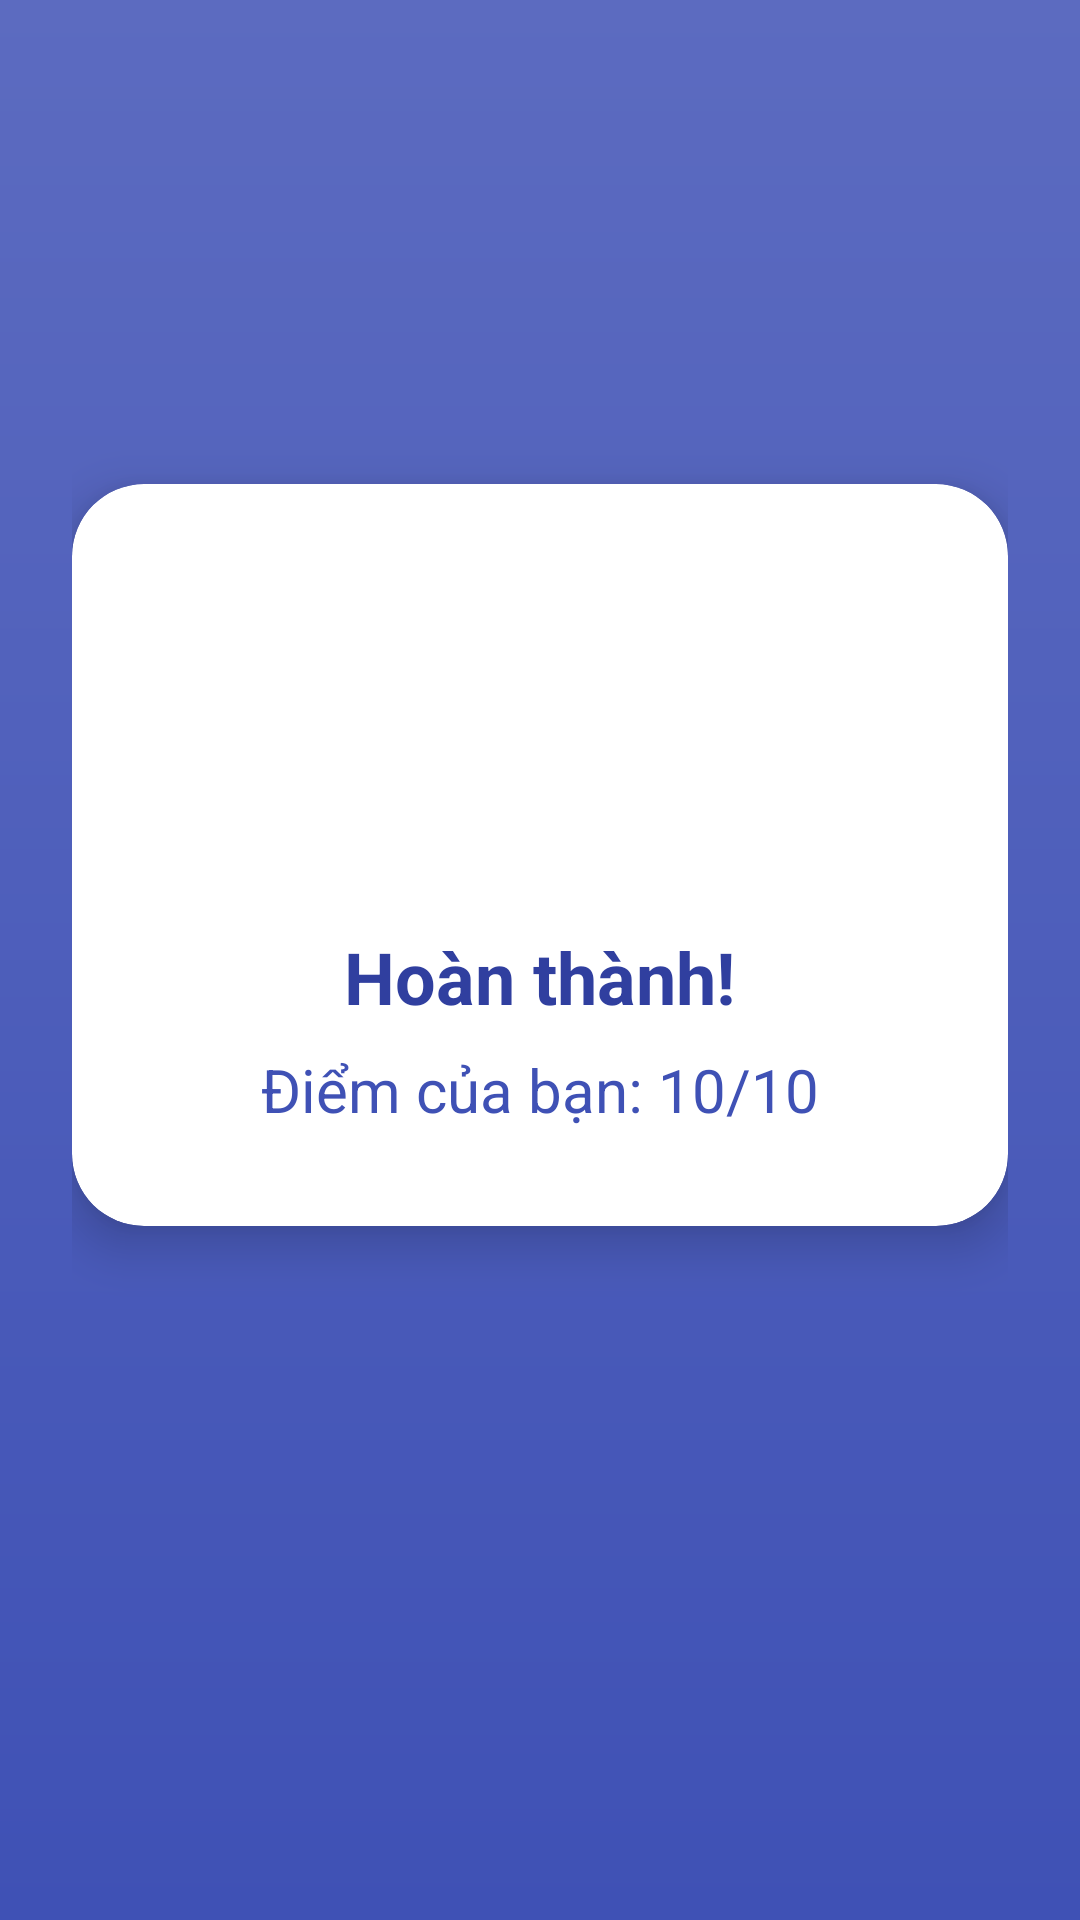

Produce the Android XML layout that renders to this screen, including the resource entries it uses.
<!-- AndroidManifest.xml: application theme Theme.MQuizez -->
<!-- res/layout/activity_result.xml -->
<?xml version="1.0" encoding="utf-8"?>
<LinearLayout xmlns:android="http://schemas.android.com/apk/res/android"
    xmlns:app="http://schemas.android.com/apk/res-auto"
    android:layout_width="match_parent"
    android:layout_height="match_parent"
    android:background="@drawable/bg_gradient"
    android:gravity="center"
    android:orientation="vertical"
    android:padding="24dp">

    <androidx.cardview.widget.CardView
        android:layout_width="match_parent"
        android:layout_height="wrap_content"
        android:layout_marginTop="150dp"
        android:backgroundTint="@color/cardColor"
        app:cardCornerRadius="24dp"
        app:cardElevation="10dp">

        <LinearLayout
            android:layout_width="match_parent"
            android:layout_height="wrap_content"
            android:gravity="center_horizontal"
            android:orientation="vertical"
            android:padding="32dp">

            
            <ImageView
                android:layout_width="100dp"
                android:layout_height="100dp"
                android:layout_marginBottom="16dp"
                android:src="@drawable/outline_done_outline_24"
                app:tint="@color/accentColor" />

            <TextView
                android:layout_width="wrap_content"
                android:layout_height="wrap_content"
                android:layout_marginBottom="8dp"
                android:text="Hoàn thành!"
                android:textColor="@color/primaryDarkColor"
                android:textSize="24sp"
                android:textStyle="bold" />

            <TextView
                android:id="@+id/txtScore"
                android:layout_width="wrap_content"
                android:layout_height="wrap_content"
                android:text="Điểm của bạn: 10/10"
                android:textColor="@color/primaryColor"
                android:textSize="20sp" />

        </LinearLayout>

    </androidx.cardview.widget.CardView>

    <Button
        android:id="@+id/btnHome"
        android:layout_width="match_parent"
        android:layout_height="wrap_content"
        android:backgroundTint="@color/accentColor"
        android:paddingVertical="14dp"
        android:text="Về trang chủ"
        android:textAllCaps="false"
        android:layout_marginTop="220dp"
        android:textColor="@android:color/white"
        android:textSize="18sp"
        android:textStyle="bold" />

</LinearLayout>
<!-- resources referenced by this layout -->
<resources>
  <color name="accentColor">#FFB300</color>
  <color name="cardColor">#FFFFFF</color>
  <color name="primaryColor">#3F51B5</color>
  <color name="primaryDarkColor">#303F9F</color>
  <!-- drawable bg_gradient (drawable) -->
  <shape xmlns:android="http://schemas.android.com/apk/res/android">
      <gradient
          android:startColor="#3F51B5"
          android:endColor="#5C6BC0"
          android:angle="90"/>
  </shape>
  <style name="Theme.MQuizez" parent="Base.Theme.MQuizez" />
  <style name="Base.Theme.MQuizez" parent="Theme.Material3.DayNight.NoActionBar">
          
          
      </style>
</resources>
